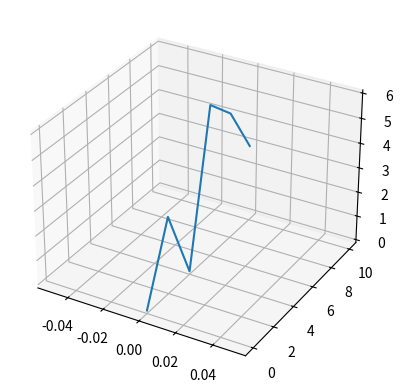

Reproduce this figure in Python.

# Standard import
import matplotlib.pyplot as plt
# Import 3D Axes 
from mpl_toolkits.mplot3d import axes3d
# Set up Figure and 3D Axes 
fig = plt.figure()
ax = fig.add_subplot(111, projection='3d')
# Get some 3D data
X = [0, 0, 0, 0, 0, 0]  
Y = [0, 2, 4, 6, 8, 10] # 시간
Z = [0, 3, 0, 6, 5, 3] # price
# Plot using Axes notation and standard function calls
ax.plot(X, Y, Z)
plt.show()
